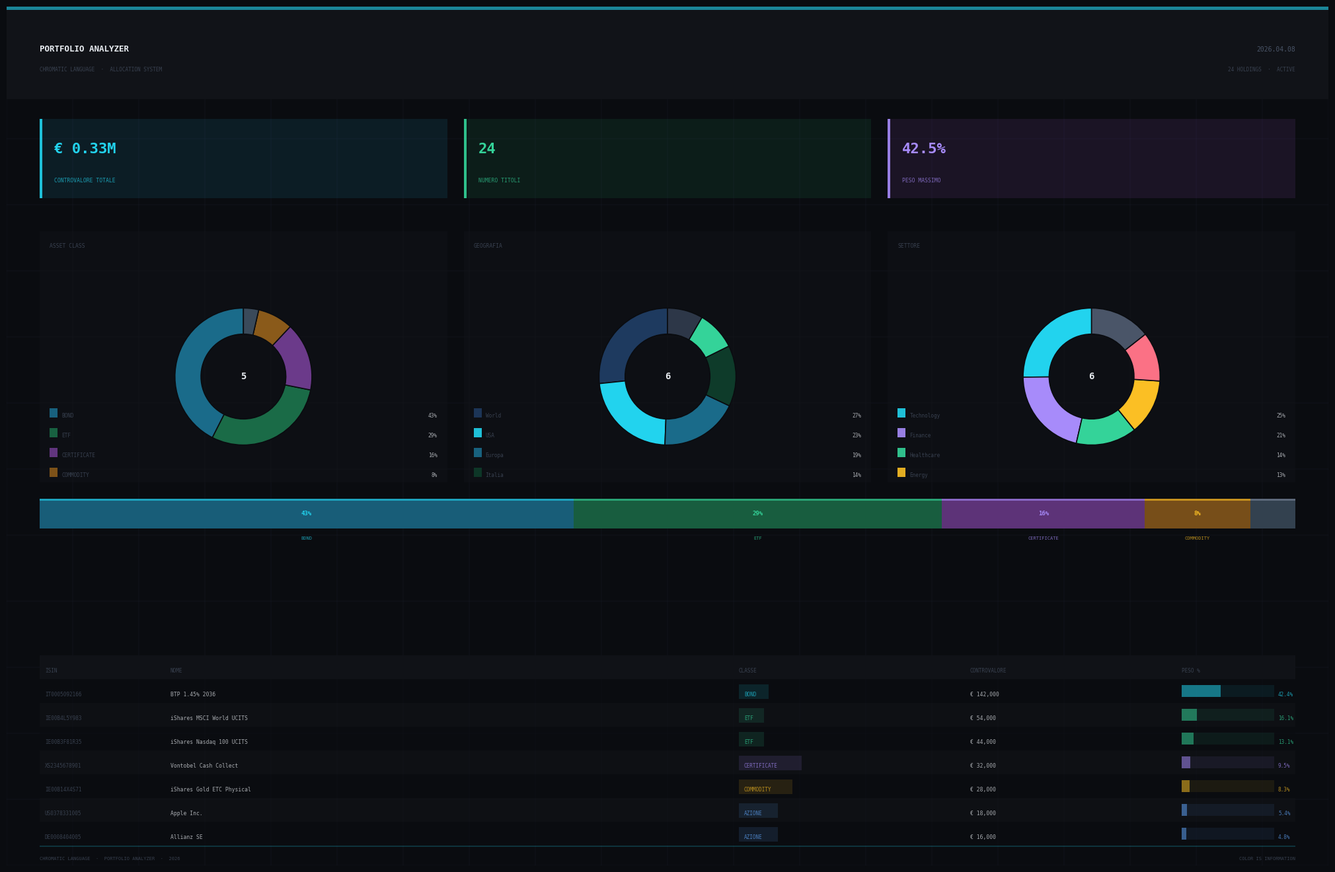

Python code for this plot: (Note: this script raises an exception after producing the figure.)
"""
Chromatic Language — Portfolio Analyzer Dashboard
Design philosophy: color as primary information system, Josef Albers-inspired
chromatic fields, geometric precision, minimal typography.
"""

import matplotlib
matplotlib.use("Agg")
import matplotlib.pyplot as plt
import matplotlib.patches as patches
from matplotlib.patches import FancyBboxPatch
import matplotlib.patheffects as pe
import numpy as np

# ── Chromatic Language Palette ────────────────────────────────────────────────
# Each color is a semantic category — not decoration
C_BG       = "#0A0C10"       # void — deep background
C_SURFACE  = "#111318"       # lifted surface
C_BOND     = "#1A6B8A"       # bonds — cool cerulean depth
C_BOND_L   = "#22D3EE"       # bonds — luminous edge
C_EQUITY   = "#1A6B47"       # equity — forest field
C_EQUITY_L = "#34D399"       # equity — luminous edge
C_CERT     = "#6B3A8A"       # certificates — violet frequency
C_CERT_L   = "#A78BFA"       # certificates — luminous edge
C_COMM     = "#8A5A1A"       # commodity — amber earth
C_COMM_L   = "#FBBF24"       # commodity — luminous edge
C_OTHER    = "#3A4A5A"       # other — steel muted
C_TEXT     = "#E8ECF1"       # primary text
C_MUTED    = "#4A5568"       # secondary / labels
C_GRID     = "#1A1F2A"       # grid lines

# Asset class data (mock portfolio)
CLASSES = ["BOND", "ETF", "CERTIFICATE", "COMMODITY", "ALTRO"]
VALUES  = [142000, 98000, 54000, 28000, 12000]
COLORS_FIELDS = [C_BOND, C_EQUITY, C_CERT, C_COMM, C_OTHER]
COLORS_LIGHT  = [C_BOND_L, C_EQUITY_L, C_CERT_L, C_COMM_L, "#7A8599"]

# Geography
GEO_LABELS = ["World", "USA", "Europa", "Italia", "Emergenti", "Altro"]
GEO_VALUES = [89000, 76000, 62000, 48000, 31000, 28000]
GEO_COLORS = ["#1E3A5F", "#22D3EE", "#1A6B8A", "#0E3B2A", "#34D399", "#2D3748"]

# Sector
SEC_LABELS = ["Technology", "Finance", "Healthcare", "Energy", "Consumer", "Altro"]
SEC_VALUES  = [84000, 71000, 48000, 44000, 39000, 48000]
SEC_COLORS  = ["#22D3EE", "#A78BFA", "#34D399", "#FBBF24", "#FB7185", "#4A5568"]

TOTAL = sum(VALUES)
N_ASSETS = 24

# ── Canvas ────────────────────────────────────────────────────────────────────
fig = plt.figure(figsize=(20, 13), dpi=150, facecolor=C_BG)

# Precise grid: 20×13 inches → use absolute axes
ax_main = fig.add_axes([0, 0, 1, 1])
ax_main.set_xlim(0, 20)
ax_main.set_ylim(0, 13)
ax_main.axis("off")
ax_main.set_facecolor(C_BG)

def rect(x, y, w, h, color, alpha=1.0, zorder=2):
    ax_main.add_patch(patches.Rectangle((x, y), w, h,
        facecolor=color, alpha=alpha, zorder=zorder, linewidth=0))

def label(x, y, text, size=7, color=C_MUTED, ha="left", va="bottom",
          weight="normal", zorder=5, alpha=1.0):
    ax_main.text(x, y, text, fontsize=size, color=color, ha=ha, va=va,
                 fontweight=weight, zorder=zorder, alpha=alpha,
                 fontfamily="monospace")

def thin_label(x, y, text, size=6.5, color=C_MUTED, ha="left", va="bottom"):
    ax_main.text(x, y, text, fontsize=size, color=color, ha=ha, va=va,
                 fontfamily="monospace", alpha=0.7)

# ── Background grid (subtle) ──────────────────────────────────────────────────
for xi in np.arange(0, 20.1, 1.0):
    ax_main.plot([xi, xi], [0, 13], color=C_GRID, lw=0.3, zorder=0)
for yi in np.arange(0, 13.1, 1.0):
    ax_main.plot([0, 20], [yi, yi], color=C_GRID, lw=0.3, zorder=0)

# ── Header band ───────────────────────────────────────────────────────────────
rect(0, 11.6, 20, 1.4, C_SURFACE)
# Accent bar — thin luminous line at top
rect(0, 12.95, 20, 0.05, C_BOND_L, alpha=0.6)

label(0.5, 12.35, "PORTFOLIO ANALYZER", size=9, color=C_TEXT,
      weight="bold", va="center")
thin_label(0.5, 12.05, "CHROMATIC LANGUAGE  ·  ALLOCATION SYSTEM", size=5.5,
           color=C_MUTED, va="center")

# Date / metadata — right aligned
label(19.5, 12.35, "2026.04.08", size=7, color=C_MUTED, ha="right", va="center")
thin_label(19.5, 12.05, "24 HOLDINGS  ·  ACTIVE", size=5.5,
           color=C_MUTED, ha="right", va="center")

# ── KPI row — three chromatic field cards ─────────────────────────────────────
kpi_y = 10.1
kpi_h = 1.2
gap = 0.25
kpi_w = (20 - 0.5*2 - gap*2) / 3

for i, (val, lbl, col_f, col_l) in enumerate([
    (f"€ {TOTAL/1e6:.2f}M", "CONTROVALORE TOTALE", C_BOND, C_BOND_L),
    (f"{N_ASSETS}", "NUMERO TITOLI", C_EQUITY, C_EQUITY_L),
    (f"{max(VALUES)/TOTAL*100:.1f}%", "PESO MASSIMO", C_CERT, C_CERT_L),
]):
    x0 = 0.5 + i * (kpi_w + gap)
    rect(x0, kpi_y, kpi_w, kpi_h, col_f, alpha=0.18)
    # left accent bar
    rect(x0, kpi_y, 0.04, kpi_h, col_l, alpha=0.9)
    # value
    ax_main.text(x0 + 0.22, kpi_y + kpi_h*0.62, val,
                 fontsize=16, color=col_l, fontweight="bold",
                 fontfamily="monospace", va="center", zorder=5)
    # label
    thin_label(x0 + 0.22, kpi_y + kpi_h*0.22, lbl,
               size=5.8, color=col_l, va="center")

# ── Three donut charts ────────────────────────────────────────────────────────
donut_y = 5.8
donut_h = 3.8

for col_idx, (title, labels, vals, cols) in enumerate([
    ("ASSET CLASS",  CLASSES,     VALUES,     COLORS_FIELDS),
    ("GEOGRAFIA",    GEO_LABELS,  GEO_VALUES, GEO_COLORS),
    ("SETTORE",      SEC_LABELS,  SEC_VALUES, SEC_COLORS),
]):
    x0 = 0.5 + col_idx * (kpi_w + gap)
    rect(x0, donut_y, kpi_w, donut_h, C_SURFACE, alpha=0.5)

    # Section label
    thin_label(x0 + 0.15, donut_y + donut_h - 0.22, title, size=5.8,
               color=C_MUTED, va="center")

    # Embed a real donut via inset_axes
    inset_x = (x0 + kpi_w/2) / 20
    inset_y = (donut_y + donut_h/2 - 0.3) / 13
    inset_w = kpi_w * 0.55 / 20
    inset_h = donut_h * 0.60 / 13

    ax_d = fig.add_axes([inset_x - inset_w/2, inset_y - inset_h/2,
                          inset_w, inset_h])
    ax_d.set_facecolor("none")
    wedges, _ = ax_d.pie(
        vals,
        colors=cols,
        wedgeprops=dict(width=0.38, linewidth=1.2, edgecolor=C_BG),
        startangle=90,
    )
    # center text
    ax_d.text(0, 0, f"{len(labels)}", ha="center", va="center",
              fontsize=10, color=C_TEXT, fontweight="bold",
              fontfamily="monospace")
    ax_d.axis("equal")

    # Legend — color chips + labels
    leg_x = x0 + 0.15
    leg_y_start = donut_y + 1.05
    row_h = 0.30
    for j, (lbl, clr, v) in enumerate(zip(labels, cols, vals)):
        ly = leg_y_start - j * row_h
        if ly < donut_y + 0.12:
            break
        rect(leg_x, ly - 0.07, 0.12, 0.14, clr, alpha=0.9)
        thin_label(leg_x + 0.18, ly - 0.04, lbl[:12], size=5.6,
                   color=C_MUTED, va="center")
        pct = v / sum(vals) * 100
        thin_label(x0 + kpi_w - 0.15, ly - 0.04, f"{pct:.0f}%",
                   size=5.6, color=C_TEXT, ha="right", va="center")

# ── Chromatic allocation bar (full width) ────────────────────────────────────
bar_y = 5.1
bar_h = 0.45
bar_x = 0.5
bar_w = 19.0

# Background
rect(bar_x, bar_y, bar_w, bar_h, C_SURFACE, alpha=0.8)

# Segmented bar
cursor = bar_x
total_val = sum(VALUES)
for val, col_f, col_l, cls in zip(VALUES, COLORS_FIELDS, COLORS_LIGHT, CLASSES):
    seg_w = (val / total_val) * bar_w
    rect(cursor, bar_y, seg_w, bar_h, col_f, alpha=0.85)
    # luminous top edge
    rect(cursor, bar_y + bar_h - 0.025, seg_w, 0.025, col_l, alpha=0.6)
    # label if wide enough
    if seg_w > 1.2:
        pct = val / total_val * 100
        ax_main.text(cursor + seg_w/2, bar_y + bar_h/2, f"{pct:.0f}%",
                     ha="center", va="center", fontsize=6.5,
                     color=col_l, fontweight="bold", fontfamily="monospace",
                     zorder=5)
    cursor += seg_w

# Labels below bar
cursor = bar_x
for val, col_l, cls in zip(VALUES, COLORS_LIGHT, CLASSES):
    seg_w = (val / total_val) * bar_w
    if seg_w > 0.8:
        thin_label(cursor + seg_w/2, bar_y - 0.18, cls,
                   size=5, color=col_l, ha="center")
    cursor += seg_w

# ── Holdings table ─────────────────────────────────────────────────────────────
tbl_y = 0.3
tbl_x = 0.5
tbl_w = 19.0
tbl_row_h = 0.36

HOLDINGS = [
    ("IT0005092166", "BTP 1.45% 2036",           "BOND",        142000, 42.4),
    ("IE00B4L5Y983", "iShares MSCI World UCITS",  "ETF",          54000, 16.1),
    ("IE00B3F81R35", "iShares Nasdaq 100 UCITS",  "ETF",          44000, 13.1),
    ("XS2345678901", "Vontobel Cash Collect",      "CERTIFICATE",  32000,  9.5),
    ("IE00B14X4S71", "iShares Gold ETC Physical", "COMMODITY",    28000,  8.3),
    ("US0378331005", "Apple Inc.",                 "AZIONE",       18000,  5.4),
    ("DE0008404005", "Allianz SE",                 "AZIONE",       16000,  4.8),
]

COLS = ["ISIN", "NOME", "CLASSE", "CONTROVALORE", "PESO %"]
COL_X = [tbl_x, tbl_x + 1.9, tbl_x + 10.5, tbl_x + 14.0, tbl_x + 17.2]
COL_W = [1.8, 8.5, 3.4, 3.1, 1.7]

CLASS_COLOR = {
    "BOND": C_BOND_L, "ETF": C_EQUITY_L, "CERTIFICATE": C_CERT_L,
    "COMMODITY": C_COMM_L, "AZIONE": "#60A5FA",
}

# Header row
rect(tbl_x, tbl_y + len(HOLDINGS)*tbl_row_h, tbl_w,
     tbl_row_h, C_SURFACE, alpha=0.9)
for col_name, cx in zip(COLS, COL_X):
    thin_label(cx + 0.08, tbl_y + len(HOLDINGS)*tbl_row_h + tbl_row_h*0.35,
               col_name, size=5.5, color=C_MUTED, va="center")

# Data rows
for r, (isin, nome, classe, ctv, peso) in enumerate(HOLDINGS):
    row_y = tbl_y + (len(HOLDINGS) - 1 - r) * tbl_row_h
    row_bg = C_BG if r % 2 == 0 else C_SURFACE
    rect(tbl_x, row_y, tbl_w, tbl_row_h, row_bg, alpha=0.6)

    cls_col = CLASS_COLOR.get(classe, C_MUTED)

    # ISIN
    thin_label(COL_X[0] + 0.08, row_y + tbl_row_h*0.35,
               isin, size=5.5, color=C_MUTED, va="center")
    # Nome
    thin_label(COL_X[1] + 0.08, row_y + tbl_row_h*0.35,
               nome[:38], size=5.8, color=C_TEXT, va="center")
    # Classe chip
    rect(COL_X[2] + 0.08, row_y + tbl_row_h*0.18,
         len(classe)*0.072 + 0.16, tbl_row_h*0.6,
         cls_col, alpha=0.12)
    thin_label(COL_X[2] + 0.16, row_y + tbl_row_h*0.35,
               classe, size=5.5, color=cls_col, va="center")
    # Controvalore
    thin_label(COL_X[3] + 0.08, row_y + tbl_row_h*0.35,
               f"€ {ctv:,.0f}", size=5.8, color=C_TEXT, va="center")
    # Peso bar + value
    bar_max = 19.0
    pb_w = (peso / 100) * 1.4
    rect(COL_X[4] + 0.08, row_y + tbl_row_h*0.25,
         1.4, tbl_row_h*0.5, cls_col, alpha=0.08)
    rect(COL_X[4] + 0.08, row_y + tbl_row_h*0.25,
         pb_w, tbl_row_h*0.5, cls_col, alpha=0.5)
    thin_label(COL_X[4] + 1.54, row_y + tbl_row_h*0.35,
               f"{peso:.1f}%", size=5.5, color=cls_col, va="center")

# Bottom separator
rect(tbl_x, tbl_y - 0.02, tbl_w, 0.02, C_BOND_L, alpha=0.2)

# ── Footer ────────────────────────────────────────────────────────────────────
thin_label(0.5, 0.10, "CHROMATIC LANGUAGE  ·  PORTFOLIO ANALYZER  ·  2026",
           size=5, color=C_MUTED, va="center")
thin_label(19.5, 0.10, "COLOR IS INFORMATION", size=5,
           color=C_MUTED, ha="right", va="center")

# ── Save ──────────────────────────────────────────────────────────────────────
out = "/Users/simonepuliti/Progetti/portfolio-analyzer/.claude/canvas-design-workspace/iteration-1/eval-chromatic-layout/with_skill/outputs/chromatic-language-dashboard.png"
plt.savefig(out, dpi=150, bbox_inches="tight", facecolor=C_BG,
            pad_inches=0.02)
plt.close()
print(f"Saved: {out}")
